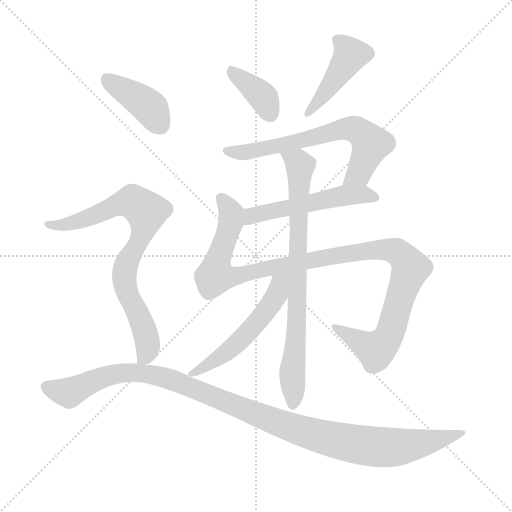
t = 0.00 s
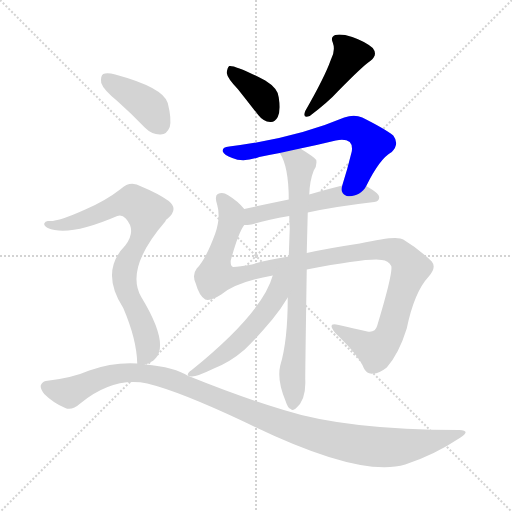
t = 1.59 s
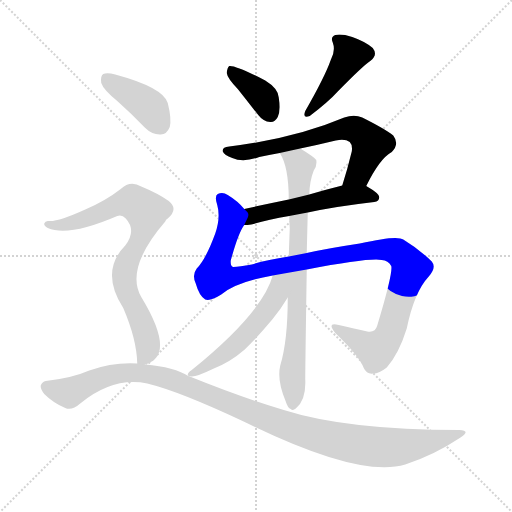
t = 3.18 s
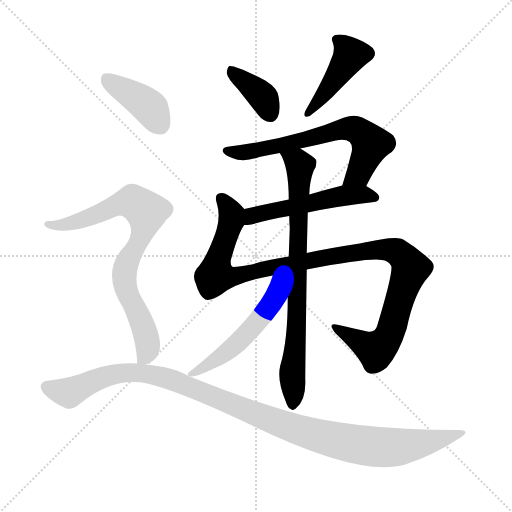
t = 4.78 s
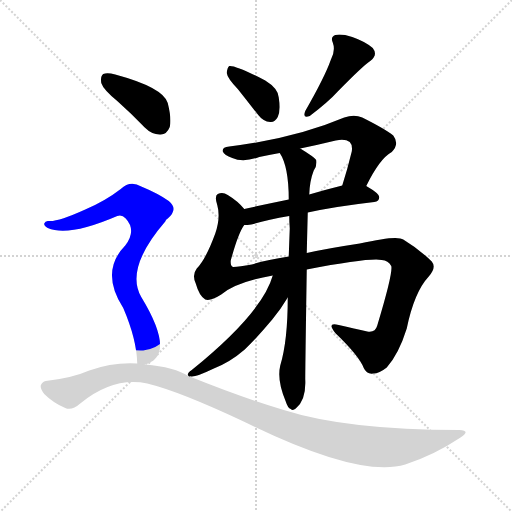
t = 6.37 s
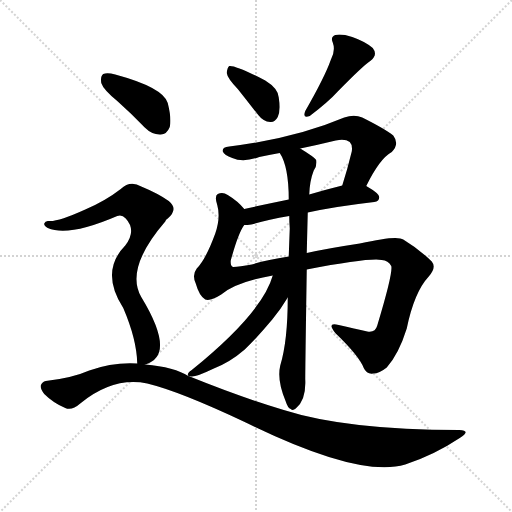
t = 7.96 s

The animated SVG that drew these frames (rendered in a browser with its animation timeline set to each time). Animation: 10 CSS @keyframes rules; one cycle of 7.96 s.

<svg version="1.1" viewBox="0 0 1024 1024" xmlns="http://www.w3.org/2000/svg">
  <g stroke="lightgray" stroke-dasharray="1,1" stroke-width="1" transform="scale(4, 4)">
    <line x1="0" y1="0" x2="256" y2="256"></line>
    <line x1="256" y1="0" x2="0" y2="256"></line>
    <line x1="128" y1="0" x2="128" y2="256"></line>
    <line x1="0" y1="128" x2="256" y2="128"></line>
  </g>
<g transform="scale(1, -1) translate(0, -900)">
   <style type="text/css">
    @keyframes keyframes0 {
      from {
       stroke: blue;
       stroke-dashoffset: 378;
       stroke-width: 128;
       }
       55% {
       animation-timing-function: step-end;
       stroke: blue;
       stroke-dashoffset: 0;
       stroke-width: 128;
       }
       to {
       stroke: black;
       stroke-width: 1024;
       }
       }
       #make-me-a-hanzi-animation-0 {
         animation: keyframes0 0.557617s both;
         animation-delay: 0.000000s;
         animation-timing-function: linear;
       }
    @keyframes keyframes1 {
      from {
       stroke: blue;
       stroke-dashoffset: 431;
       stroke-width: 128;
       }
       58% {
       animation-timing-function: step-end;
       stroke: blue;
       stroke-dashoffset: 0;
       stroke-width: 128;
       }
       to {
       stroke: black;
       stroke-width: 1024;
       }
       }
       #make-me-a-hanzi-animation-1 {
         animation: keyframes1 0.600749s both;
         animation-delay: 0.557617s;
         animation-timing-function: linear;
       }
    @keyframes keyframes2 {
      from {
       stroke: blue;
       stroke-dashoffset: 659;
       stroke-width: 128;
       }
       68% {
       animation-timing-function: step-end;
       stroke: blue;
       stroke-dashoffset: 0;
       stroke-width: 128;
       }
       to {
       stroke: black;
       stroke-width: 1024;
       }
       }
       #make-me-a-hanzi-animation-2 {
         animation: keyframes2 0.786296s both;
         animation-delay: 1.158366s;
         animation-timing-function: linear;
       }
    @keyframes keyframes3 {
      from {
       stroke: blue;
       stroke-dashoffset: 522;
       stroke-width: 128;
       }
       63% {
       animation-timing-function: step-end;
       stroke: blue;
       stroke-dashoffset: 0;
       stroke-width: 128;
       }
       to {
       stroke: black;
       stroke-width: 1024;
       }
       }
       #make-me-a-hanzi-animation-3 {
         animation: keyframes3 0.674805s both;
         animation-delay: 1.944661s;
         animation-timing-function: linear;
       }
    @keyframes keyframes4 {
      from {
       stroke: blue;
       stroke-dashoffset: 1104;
       stroke-width: 128;
       }
       78% {
       animation-timing-function: step-end;
       stroke: blue;
       stroke-dashoffset: 0;
       stroke-width: 128;
       }
       to {
       stroke: black;
       stroke-width: 1024;
       }
       }
       #make-me-a-hanzi-animation-4 {
         animation: keyframes4 1.148438s both;
         animation-delay: 2.619466s;
         animation-timing-function: linear;
       }
    @keyframes keyframes5 {
      from {
       stroke: blue;
       stroke-dashoffset: 773;
       stroke-width: 128;
       }
       72% {
       animation-timing-function: step-end;
       stroke: blue;
       stroke-dashoffset: 0;
       stroke-width: 128;
       }
       to {
       stroke: black;
       stroke-width: 1024;
       }
       }
       #make-me-a-hanzi-animation-5 {
         animation: keyframes5 0.879069s both;
         animation-delay: 3.767904s;
         animation-timing-function: linear;
       }
    @keyframes keyframes6 {
      from {
       stroke: blue;
       stroke-dashoffset: 529;
       stroke-width: 128;
       }
       63% {
       animation-timing-function: step-end;
       stroke: blue;
       stroke-dashoffset: 0;
       stroke-width: 128;
       }
       to {
       stroke: black;
       stroke-width: 1024;
       }
       }
       #make-me-a-hanzi-animation-6 {
         animation: keyframes6 0.680501s both;
         animation-delay: 4.646973s;
         animation-timing-function: linear;
       }
    @keyframes keyframes7 {
      from {
       stroke: blue;
       stroke-dashoffset: 401;
       stroke-width: 128;
       }
       57% {
       animation-timing-function: step-end;
       stroke: blue;
       stroke-dashoffset: 0;
       stroke-width: 128;
       }
       to {
       stroke: black;
       stroke-width: 1024;
       }
       }
       #make-me-a-hanzi-animation-7 {
         animation: keyframes7 0.576335s both;
         animation-delay: 5.327474s;
         animation-timing-function: linear;
       }
    @keyframes keyframes8 {
      from {
       stroke: blue;
       stroke-dashoffset: 788;
       stroke-width: 128;
       }
       72% {
       animation-timing-function: step-end;
       stroke: blue;
       stroke-dashoffset: 0;
       stroke-width: 128;
       }
       to {
       stroke: black;
       stroke-width: 1024;
       }
       }
       #make-me-a-hanzi-animation-8 {
         animation: keyframes8 0.891276s both;
         animation-delay: 5.903809s;
         animation-timing-function: linear;
       }
    @keyframes keyframes9 {
      from {
       stroke: blue;
       stroke-dashoffset: 1122;
       stroke-width: 128;
       }
       79% {
       animation-timing-function: step-end;
       stroke: blue;
       stroke-dashoffset: 0;
       stroke-width: 128;
       }
       to {
       stroke: black;
       stroke-width: 1024;
       }
       }
       #make-me-a-hanzi-animation-9 {
         animation: keyframes9 1.163086s both;
         animation-delay: 6.795085s;
         animation-timing-function: linear;
       }
</style>
<path d="M 475.5 722.0 Q 494.5 698.0 516.5 670.0 Q 526.5 657.0 540.5 656.0 Q 549.5 655.0 555.5 666.0 Q 561.5 678.0 557.5 705.0 Q 556.5 723.0 530.5 739.0 Q 470.5 770.0 458.5 768.0 Q 454.5 765.0 453.5 754.0 Q 454.5 744.0 475.5 722.0 Z" fill="lightgray"></path> 
<path d="M 661.5 780.0 Q 649.5 746.0 610.5 678.0 Q 604.5 662.0 619.5 668.0 Q 656.5 696.0 675.5 717.0 Q 726.5 769.0 740.5 778.0 Q 756.5 790.0 745.5 804.0 Q 730.5 817.0 704.5 826.0 Q 682.5 833.0 670.5 830.0 Q 660.5 826.0 665.5 815.0 Q 671.5 799.0 661.5 780.0 Z" fill="lightgray"></path> 
<path d="M 732.5 528.0 Q 759.5 583.0 783.5 596.0 Q 799.5 612.0 786.5 629.0 Q 770.5 642.0 724.5 665.0 Q 708.5 672.0 688.5 665.0 Q 589.5 623.0 458.5 607.0 Q 443.5 606.0 445.5 597.0 Q 448.5 590.0 464.5 584.0 Q 486.5 574.0 518.5 586.0 Q 537.5 590.0 559.5 594.0 L 600.5 603.0 Q 634.5 610.0 671.5 619.0 Q 690.5 623.0 699.5 616.0 Q 705.5 610.0 703.5 597.0 Q 694.5 560.0 684.5 529.0 C 675.5 500.0 718.5 501.0 732.5 528.0 Z" fill="lightgray"></path> 
<path d="M 615.5 475.0 Q 670.5 487.0 748.5 496.0 Q 758.5 497.0 758.5 506.0 Q 758.5 513.0 732.5 528.0 C 717.5 537.0 713.5 536.0 684.5 529.0 Q 648.5 520.0 618.5 511.0 L 577.5 501.0 Q 528.5 491.0 488.5 482.0 C 459.5 475.0 458.5 448.0 488.5 450.0 Q 494.5 450.0 502.5 451.0 Q 532.5 460.0 578.5 468.0 L 615.5 475.0 Z" fill="lightgray"></path> 
<path d="M 613.5 361.0 Q 739.5 385.0 763.5 380.0 Q 776.5 379.0 782.5 368.0 Q 786.5 355.0 754.5 249.0 Q 750.5 234.0 734.5 237.0 Q 709.5 243.0 677.5 250.0 Q 652.5 257.0 670.5 234.0 Q 718.5 188.0 727.5 164.0 Q 733.5 151.0 746.5 153.0 Q 758.5 153.0 773.5 165.0 Q 797.5 192.0 813.5 243.0 Q 828.5 316.0 857.5 347.0 Q 873.5 365.0 863.5 377.0 Q 839.5 401.0 806.5 421.0 Q 794.5 430.0 719.5 413.0 Q 653.5 403.0 613.5 394.0 L 577.5 387.0 Q 531.5 380.0 503.5 371.0 Q 478.5 367.0 466.5 366.0 Q 460.5 367.0 461.5 379.0 Q 476.5 434.0 488.5 450.0 C 499.5 472.0 499.5 472.0 488.5 482.0 Q 475.5 498.0 455.5 510.0 Q 445.5 517.0 435.5 512.0 Q 428.5 508.0 434.5 490.0 Q 441.5 465.0 430.5 433.0 Q 411.5 381.0 393.5 363.0 Q 383.5 350.0 391.5 333.0 Q 398.5 308.0 410.5 301.0 Q 420.5 297.0 442.5 311.0 Q 472.5 336.0 545.5 349.0 L 613.5 361.0 Z" fill="lightgray"></path> 
<path d="M 575.5 305.0 Q 575.5 218.0 560.5 169.0 Q 553.5 139.0 571.5 97.0 Q 575.5 84.0 581.5 82.0 Q 585.5 78.0 591.5 83.0 Q 612.5 99.0 610.5 141.0 Q 610.5 166.0 613.5 361.0 L 613.5 394.0 Q 614.5 436.0 615.5 475.0 L 618.5 511.0 Q 619.5 539.0 627.5 559.0 Q 634.5 569.0 632.5 580.0 Q 628.5 586.0 600.5 603.0 C 575.5 619.0 546.5 621.0 559.5 594.0 Q 577.5 567.0 577.5 501.0 L 578.5 468.0 Q 578.5 456.0 579.5 443.0 Q 578.5 416.0 577.5 387.0 L 575.5 305.0 Z" fill="lightgray"></path> 
<path d="M 379.5 147.0 Q 379.5 148.0 382.5 147.0 Q 392.5 146.0 425.5 162.0 Q 459.5 175.0 489.5 201.0 Q 514.5 225.0 544.5 261.0 Q 562.5 283.0 575.5 305.0 C 611.5 364.0 559.5 391.0 545.5 349.0 Q 524.5 274.0 383.5 160.0 Q 370.5 151.0 378.5 147.0 L 379.5 147.0 Z" fill="lightgray"></path> 
<path d="M 234.5 698.0 Q 261.5 674.0 289.5 645.0 Q 304.5 630.0 321.5 631.0 Q 333.5 631.0 339.5 646.0 Q 343.5 662.0 335.5 694.0 Q 326.5 725.0 230.5 751.0 Q 214.5 755.0 206.5 752.0 Q 200.5 748.0 202.5 734.0 Q 206.5 721.0 234.5 698.0 Z" fill="lightgray"></path> 
<path d="M 290.5 171.0 Q 353.5 189.0 282.5 306.0 Q 249.5 363.0 330.5 457.0 Q 331.5 461.0 335.5 463.0 Q 357.5 482.0 337.5 498.0 Q 316.5 513.0 282.5 527.0 Q 260.5 540.0 241.5 522.0 Q 210.5 498.0 170.5 481.0 Q 115.5 456.0 97.5 458.0 Q 90.5 459.0 88.5 453.0 Q 87.5 449.0 95.5 444.0 Q 137.5 426.0 234.5 468.0 Q 243.5 472.0 251.5 463.0 Q 273.5 439.0 250.5 409.0 Q 199.5 357.0 246.5 284.0 Q 273.5 221.0 274.5 173.0 C 275.5 164.0 275.5 164.0 290.5 171.0 Z" fill="lightgray"></path> 
<path d="M 274.5 173.0 Q 226.5 176.0 178.5 159.0 Q 144.5 144.0 91.5 138.0 Q 84.5 137.0 81.5 129.0 Q 80.5 122.0 88.5 112.0 Q 106.5 94.0 130.5 84.0 Q 143.5 78.0 160.5 93.0 Q 226.5 147.0 294.5 133.0 Q 360.5 117.0 491.5 55.0 Q 719.5 -57.0 810.5 -29.0 Q 868.5 -10.0 919.5 24.0 Q 943.5 39.0 918.5 40.0 Q 693.5 40.0 567.5 80.0 Q 483.5 105.0 379.5 147.0 L 378.5 147.0 Q 348.5 166.0 290.5 171.0 L 274.5 173.0 Z" fill="lightgray"></path> 
      <clipPath id="make-me-a-hanzi-clip-0">
      <path d="M 475.5 722.0 Q 494.5 698.0 516.5 670.0 Q 526.5 657.0 540.5 656.0 Q 549.5 655.0 555.5 666.0 Q 561.5 678.0 557.5 705.0 Q 556.5 723.0 530.5 739.0 Q 470.5 770.0 458.5 768.0 Q 454.5 765.0 453.5 754.0 Q 454.5 744.0 475.5 722.0 Z" fill="lightgray"></path>
      </clipPath>
      <path clip-path="url(#make-me-a-hanzi-clip-0)" d="M 461.5 759.0 L 521.5 711.0 L 541.5 671.0 " fill="none" id="make-me-a-hanzi-animation-0" stroke-dasharray="250 500" stroke-linecap="round"></path>

      <clipPath id="make-me-a-hanzi-clip-1">
      <path d="M 661.5 780.0 Q 649.5 746.0 610.5 678.0 Q 604.5 662.0 619.5 668.0 Q 656.5 696.0 675.5 717.0 Q 726.5 769.0 740.5 778.0 Q 756.5 790.0 745.5 804.0 Q 730.5 817.0 704.5 826.0 Q 682.5 833.0 670.5 830.0 Q 660.5 826.0 665.5 815.0 Q 671.5 799.0 661.5 780.0 Z" fill="lightgray"></path>
      </clipPath>
      <path clip-path="url(#make-me-a-hanzi-clip-1)" d="M 676.5 820.0 L 701.5 791.0 L 622.5 679.0 " fill="none" id="make-me-a-hanzi-animation-1" stroke-dasharray="303 606" stroke-linecap="round"></path>

      <clipPath id="make-me-a-hanzi-clip-2">
      <path d="M 732.5 528.0 Q 759.5 583.0 783.5 596.0 Q 799.5 612.0 786.5 629.0 Q 770.5 642.0 724.5 665.0 Q 708.5 672.0 688.5 665.0 Q 589.5 623.0 458.5 607.0 Q 443.5 606.0 445.5 597.0 Q 448.5 590.0 464.5 584.0 Q 486.5 574.0 518.5 586.0 Q 537.5 590.0 559.5 594.0 L 600.5 603.0 Q 634.5 610.0 671.5 619.0 Q 690.5 623.0 699.5 616.0 Q 705.5 610.0 703.5 597.0 Q 694.5 560.0 684.5 529.0 C 675.5 500.0 718.5 501.0 732.5 528.0 Z" fill="lightgray"></path>
      </clipPath>
      <path clip-path="url(#make-me-a-hanzi-clip-2)" d="M 453.5 598.0 L 494.5 595.0 L 689.5 643.0 L 711.5 641.0 L 742.5 612.0 L 717.5 555.0 L 690.5 534.0 " fill="none" id="make-me-a-hanzi-animation-2" stroke-dasharray="531 1062" stroke-linecap="round"></path>

      <clipPath id="make-me-a-hanzi-clip-3">
      <path d="M 615.5 475.0 Q 670.5 487.0 748.5 496.0 Q 758.5 497.0 758.5 506.0 Q 758.5 513.0 732.5 528.0 C 717.5 537.0 713.5 536.0 684.5 529.0 Q 648.5 520.0 618.5 511.0 L 577.5 501.0 Q 528.5 491.0 488.5 482.0 C 459.5 475.0 458.5 448.0 488.5 450.0 Q 494.5 450.0 502.5 451.0 Q 532.5 460.0 578.5 468.0 L 615.5 475.0 Z" fill="lightgray"></path>
      </clipPath>
      <path clip-path="url(#make-me-a-hanzi-clip-3)" d="M 495.5 455.0 L 502.5 466.0 L 526.5 475.0 L 682.5 508.0 L 731.5 511.0 L 749.5 505.0 " fill="none" id="make-me-a-hanzi-animation-3" stroke-dasharray="394 788" stroke-linecap="round"></path>

      <clipPath id="make-me-a-hanzi-clip-4">
      <path d="M 613.5 361.0 Q 739.5 385.0 763.5 380.0 Q 776.5 379.0 782.5 368.0 Q 786.5 355.0 754.5 249.0 Q 750.5 234.0 734.5 237.0 Q 709.5 243.0 677.5 250.0 Q 652.5 257.0 670.5 234.0 Q 718.5 188.0 727.5 164.0 Q 733.5 151.0 746.5 153.0 Q 758.5 153.0 773.5 165.0 Q 797.5 192.0 813.5 243.0 Q 828.5 316.0 857.5 347.0 Q 873.5 365.0 863.5 377.0 Q 839.5 401.0 806.5 421.0 Q 794.5 430.0 719.5 413.0 Q 653.5 403.0 613.5 394.0 L 577.5 387.0 Q 531.5 380.0 503.5 371.0 Q 478.5 367.0 466.5 366.0 Q 460.5 367.0 461.5 379.0 Q 476.5 434.0 488.5 450.0 C 499.5 472.0 499.5 472.0 488.5 482.0 Q 475.5 498.0 455.5 510.0 Q 445.5 517.0 435.5 512.0 Q 428.5 508.0 434.5 490.0 Q 441.5 465.0 430.5 433.0 Q 411.5 381.0 393.5 363.0 Q 383.5 350.0 391.5 333.0 Q 398.5 308.0 410.5 301.0 Q 420.5 297.0 442.5 311.0 Q 472.5 336.0 545.5 349.0 L 613.5 361.0 Z" fill="lightgray"></path>
      </clipPath>
      <path clip-path="url(#make-me-a-hanzi-clip-4)" d="M 442.5 504.0 L 459.5 480.0 L 462.5 458.0 L 434.5 378.0 L 432.5 350.0 L 461.5 345.0 L 554.5 368.0 L 755.5 402.0 L 793.5 397.0 L 808.5 384.0 L 821.5 364.0 L 783.5 244.0 L 762.5 208.0 L 751.5 200.0 L 670.5 243.0 " fill="none" id="make-me-a-hanzi-animation-4" stroke-dasharray="976 1952" stroke-linecap="round"></path>

      <clipPath id="make-me-a-hanzi-clip-5">
      <path d="M 575.5 305.0 Q 575.5 218.0 560.5 169.0 Q 553.5 139.0 571.5 97.0 Q 575.5 84.0 581.5 82.0 Q 585.5 78.0 591.5 83.0 Q 612.5 99.0 610.5 141.0 Q 610.5 166.0 613.5 361.0 L 613.5 394.0 Q 614.5 436.0 615.5 475.0 L 618.5 511.0 Q 619.5 539.0 627.5 559.0 Q 634.5 569.0 632.5 580.0 Q 628.5 586.0 600.5 603.0 C 575.5 619.0 546.5 621.0 559.5 594.0 Q 577.5 567.0 577.5 501.0 L 578.5 468.0 Q 578.5 456.0 579.5 443.0 Q 578.5 416.0 577.5 387.0 L 575.5 305.0 Z" fill="lightgray"></path>
      </clipPath>
      <path clip-path="url(#make-me-a-hanzi-clip-5)" d="M 567.5 592.0 L 596.5 575.0 L 600.5 562.0 L 585.5 92.0 " fill="none" id="make-me-a-hanzi-animation-5" stroke-dasharray="645 1290" stroke-linecap="round"></path>

      <clipPath id="make-me-a-hanzi-clip-6">
      <path d="M 379.5 147.0 Q 379.5 148.0 382.5 147.0 Q 392.5 146.0 425.5 162.0 Q 459.5 175.0 489.5 201.0 Q 514.5 225.0 544.5 261.0 Q 562.5 283.0 575.5 305.0 C 611.5 364.0 559.5 391.0 545.5 349.0 Q 524.5 274.0 383.5 160.0 Q 370.5 151.0 378.5 147.0 L 379.5 147.0 Z" fill="lightgray"></path>
      </clipPath>
      <path clip-path="url(#make-me-a-hanzi-clip-6)" d="M 569.5 348.0 L 547.5 300.0 L 497.5 236.0 L 460.5 201.0 L 386.5 153.0 " fill="none" id="make-me-a-hanzi-animation-6" stroke-dasharray="401 802" stroke-linecap="round"></path>

      <clipPath id="make-me-a-hanzi-clip-7">
      <path d="M 234.5 698.0 Q 261.5 674.0 289.5 645.0 Q 304.5 630.0 321.5 631.0 Q 333.5 631.0 339.5 646.0 Q 343.5 662.0 335.5 694.0 Q 326.5 725.0 230.5 751.0 Q 214.5 755.0 206.5 752.0 Q 200.5 748.0 202.5 734.0 Q 206.5 721.0 234.5 698.0 Z" fill="lightgray"></path>
      </clipPath>
      <path clip-path="url(#make-me-a-hanzi-clip-7)" d="M 212.5 744.0 L 298.5 686.0 L 320.5 651.0 " fill="none" id="make-me-a-hanzi-animation-7" stroke-dasharray="273 546" stroke-linecap="round"></path>

      <clipPath id="make-me-a-hanzi-clip-8">
      <path d="M 290.5 171.0 Q 353.5 189.0 282.5 306.0 Q 249.5 363.0 330.5 457.0 Q 331.5 461.0 335.5 463.0 Q 357.5 482.0 337.5 498.0 Q 316.5 513.0 282.5 527.0 Q 260.5 540.0 241.5 522.0 Q 210.5 498.0 170.5 481.0 Q 115.5 456.0 97.5 458.0 Q 90.5 459.0 88.5 453.0 Q 87.5 449.0 95.5 444.0 Q 137.5 426.0 234.5 468.0 Q 243.5 472.0 251.5 463.0 Q 273.5 439.0 250.5 409.0 Q 199.5 357.0 246.5 284.0 Q 273.5 221.0 274.5 173.0 C 275.5 164.0 275.5 164.0 290.5 171.0 Z" fill="lightgray"></path>
      </clipPath>
      <path clip-path="url(#make-me-a-hanzi-clip-8)" d="M 95.5 451.0 L 123.5 450.0 L 163.5 460.0 L 252.5 496.0 L 276.5 491.0 L 289.5 479.0 L 293.5 472.0 L 288.5 444.0 L 254.5 377.0 L 248.5 345.0 L 253.5 318.0 L 282.5 261.0 L 295.5 213.0 L 288.5 185.0 L 279.5 179.0 " fill="none" id="make-me-a-hanzi-animation-8" stroke-dasharray="660 1320" stroke-linecap="round"></path>

      <clipPath id="make-me-a-hanzi-clip-9">
      <path d="M 274.5 173.0 Q 226.5 176.0 178.5 159.0 Q 144.5 144.0 91.5 138.0 Q 84.5 137.0 81.5 129.0 Q 80.5 122.0 88.5 112.0 Q 106.5 94.0 130.5 84.0 Q 143.5 78.0 160.5 93.0 Q 226.5 147.0 294.5 133.0 Q 360.5 117.0 491.5 55.0 Q 719.5 -57.0 810.5 -29.0 Q 868.5 -10.0 919.5 24.0 Q 943.5 39.0 918.5 40.0 Q 693.5 40.0 567.5 80.0 Q 483.5 105.0 379.5 147.0 L 378.5 147.0 Q 348.5 166.0 290.5 171.0 L 274.5 173.0 Z" fill="lightgray"></path>
      </clipPath>
      <path clip-path="url(#make-me-a-hanzi-clip-9)" d="M 92.5 127.0 L 138.5 115.0 L 216.5 149.0 L 297.5 153.0 L 353.5 137.0 L 593.5 40.0 L 708.5 12.0 L 790.5 5.0 L 922.5 32.0 " fill="none" id="make-me-a-hanzi-animation-9" stroke-dasharray="994 1988" stroke-linecap="round"></path>

</g>
</svg>
